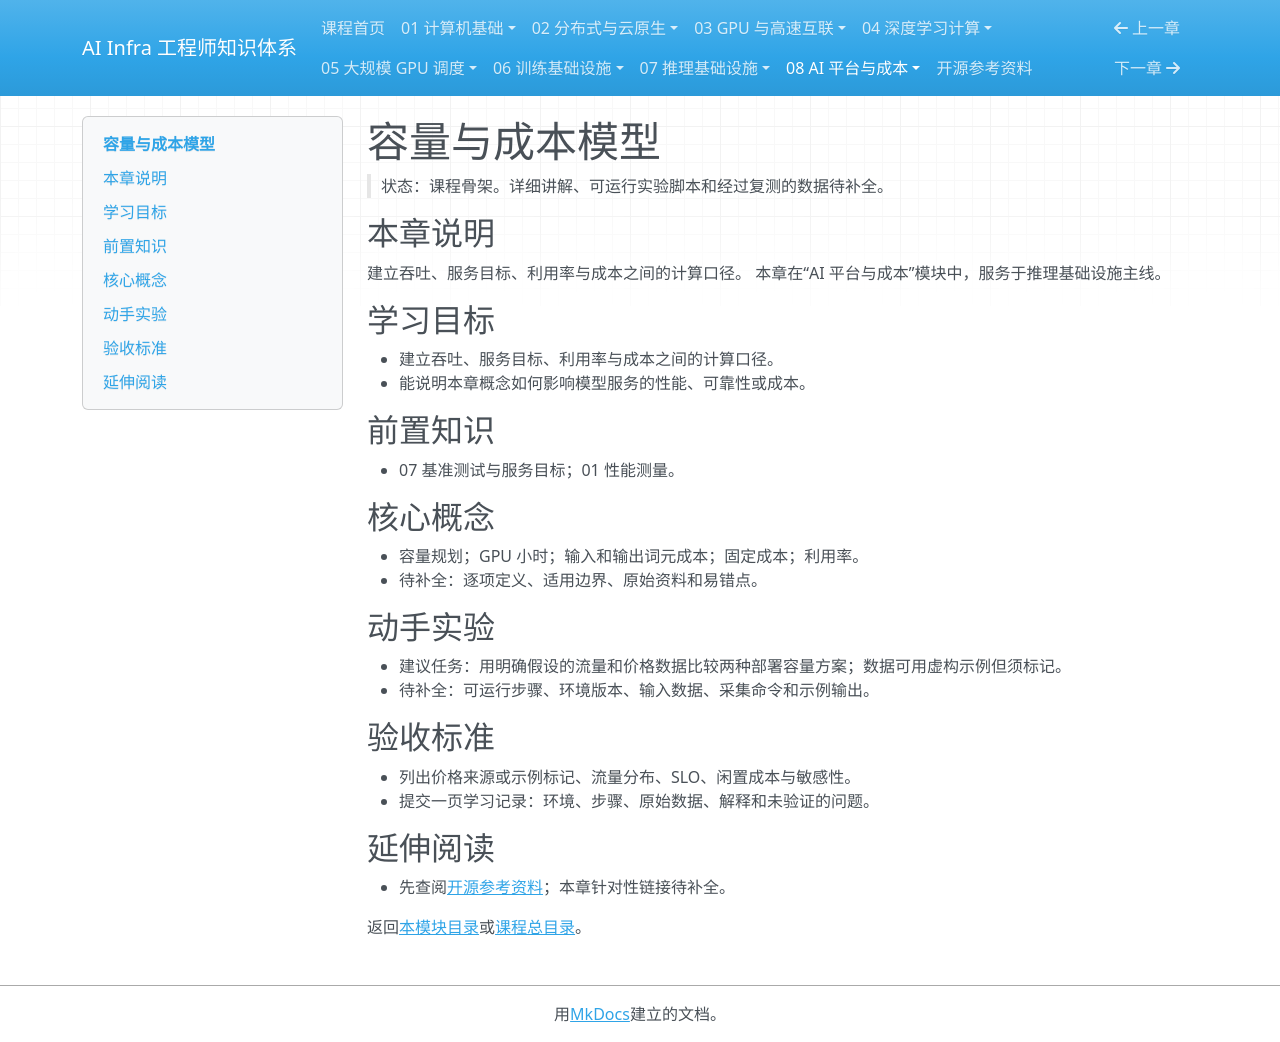

repository: TangHuaiZhe/ai-infra-course · page: 08-ai-platform-finops/02-capacity-and-cost/index.html · generator: mkdocs

# 容量与成本模型

> 状态：课程骨架。详细讲解、可运行实验脚本和经过复测的数据待补全。

## 本章说明

建立吞吐、服务目标、利用率与成本之间的计算口径。 本章在“AI 平台与成本”模块中，服务于推理基础设施主线。

## 学习目标

- 建立吞吐、服务目标、利用率与成本之间的计算口径。
- 能说明本章概念如何影响模型服务的性能、可靠性或成本。

## 前置知识

- 07 基准测试与服务目标；01 性能测量。

## 核心概念

- 容量规划；GPU 小时；输入和输出词元成本；固定成本；利用率。
- 待补全：逐项定义、适用边界、原始资料和易错点。

## 动手实验

- 建议任务：用明确假设的流量和价格数据比较两种部署容量方案；数据可用虚构示例但须标记。
- 待补全：可运行步骤、环境版本、输入数据、采集命令和示例输出。

## 验收标准

- 列出价格来源或示例标记、流量分布、SLO、闲置成本与敏感性。
- 提交一页学习记录：环境、步骤、原始数据、解释和未验证的问题。

## 延伸阅读

- 先查阅[开源参考资料](../references.md)；本章针对性链接待补全。

返回[本模块目录](README.md)或[课程总目录](../README.md)。
